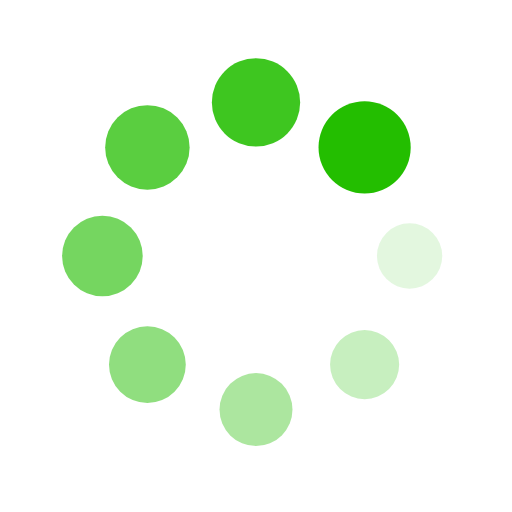
t = 0.00 s
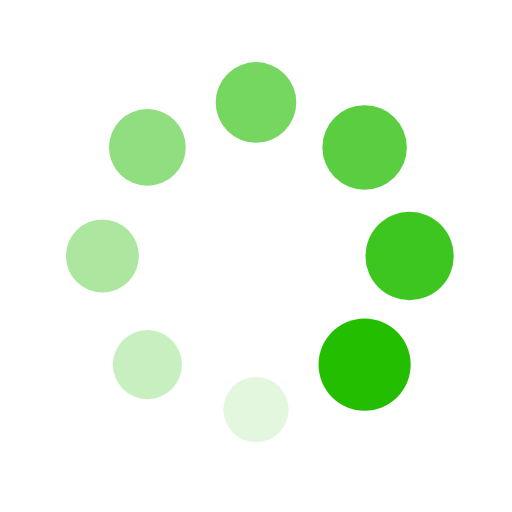
t = 0.25 s
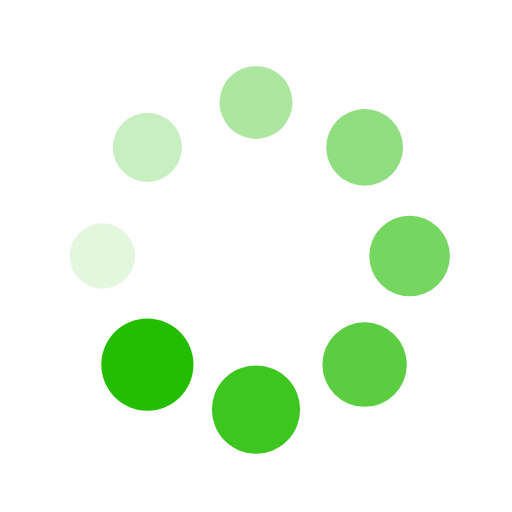
t = 0.50 s
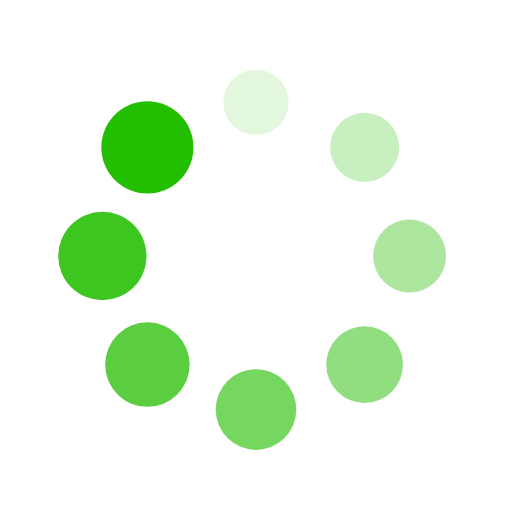
t = 0.75 s

The animated SVG that drew these frames (rendered in a browser with its animation timeline set to each time). Animation: 16 SMIL elements (animate=8,animateTransform=8); one cycle of 1.00 s, repeats indefinitely.

<svg xmlns="http://www.w3.org/2000/svg" viewBox="0 0 100 100" preserveAspectRatio="xMidYMid" width="200" height="200" style="shape-rendering: auto; display: block; background: transparent;" xmlns:xlink="http://www.w3.org/1999/xlink"><g><g transform="translate(80,50)">
<g transform="rotate(0)">
<circle fill-opacity="1" fill="#23be00" r="6" cy="0" cx="0">
  <animateTransform repeatCount="indefinite" dur="1s" keyTimes="0;1" values="1.5 1.5;1 1" begin="-0.875s" type="scale" attributeName="transform"></animateTransform>
  <animate begin="-0.875s" values="1;0" repeatCount="indefinite" dur="1s" keyTimes="0;1" attributeName="fill-opacity"></animate>
</circle>
</g>
</g><g transform="translate(71.21320343559643,71.21320343559643)">
<g transform="rotate(45)">
<circle fill-opacity="0.875" fill="#23be00" r="6" cy="0" cx="0">
  <animateTransform repeatCount="indefinite" dur="1s" keyTimes="0;1" values="1.5 1.5;1 1" begin="-0.75s" type="scale" attributeName="transform"></animateTransform>
  <animate begin="-0.75s" values="1;0" repeatCount="indefinite" dur="1s" keyTimes="0;1" attributeName="fill-opacity"></animate>
</circle>
</g>
</g><g transform="translate(50,80)">
<g transform="rotate(90)">
<circle fill-opacity="0.75" fill="#23be00" r="6" cy="0" cx="0">
  <animateTransform repeatCount="indefinite" dur="1s" keyTimes="0;1" values="1.5 1.5;1 1" begin="-0.625s" type="scale" attributeName="transform"></animateTransform>
  <animate begin="-0.625s" values="1;0" repeatCount="indefinite" dur="1s" keyTimes="0;1" attributeName="fill-opacity"></animate>
</circle>
</g>
</g><g transform="translate(28.786796564403577,71.21320343559643)">
<g transform="rotate(135)">
<circle fill-opacity="0.625" fill="#23be00" r="6" cy="0" cx="0">
  <animateTransform repeatCount="indefinite" dur="1s" keyTimes="0;1" values="1.5 1.5;1 1" begin="-0.5s" type="scale" attributeName="transform"></animateTransform>
  <animate begin="-0.5s" values="1;0" repeatCount="indefinite" dur="1s" keyTimes="0;1" attributeName="fill-opacity"></animate>
</circle>
</g>
</g><g transform="translate(20,50.00000000000001)">
<g transform="rotate(180)">
<circle fill-opacity="0.5" fill="#23be00" r="6" cy="0" cx="0">
  <animateTransform repeatCount="indefinite" dur="1s" keyTimes="0;1" values="1.5 1.5;1 1" begin="-0.375s" type="scale" attributeName="transform"></animateTransform>
  <animate begin="-0.375s" values="1;0" repeatCount="indefinite" dur="1s" keyTimes="0;1" attributeName="fill-opacity"></animate>
</circle>
</g>
</g><g transform="translate(28.78679656440357,28.786796564403577)">
<g transform="rotate(225)">
<circle fill-opacity="0.375" fill="#23be00" r="6" cy="0" cx="0">
  <animateTransform repeatCount="indefinite" dur="1s" keyTimes="0;1" values="1.5 1.5;1 1" begin="-0.25s" type="scale" attributeName="transform"></animateTransform>
  <animate begin="-0.25s" values="1;0" repeatCount="indefinite" dur="1s" keyTimes="0;1" attributeName="fill-opacity"></animate>
</circle>
</g>
</g><g transform="translate(49.99999999999999,20)">
<g transform="rotate(270)">
<circle fill-opacity="0.25" fill="#23be00" r="6" cy="0" cx="0">
  <animateTransform repeatCount="indefinite" dur="1s" keyTimes="0;1" values="1.5 1.5;1 1" begin="-0.125s" type="scale" attributeName="transform"></animateTransform>
  <animate begin="-0.125s" values="1;0" repeatCount="indefinite" dur="1s" keyTimes="0;1" attributeName="fill-opacity"></animate>
</circle>
</g>
</g><g transform="translate(71.21320343559643,28.78679656440357)">
<g transform="rotate(315)">
<circle fill-opacity="0.125" fill="#23be00" r="6" cy="0" cx="0">
  <animateTransform repeatCount="indefinite" dur="1s" keyTimes="0;1" values="1.5 1.5;1 1" begin="0s" type="scale" attributeName="transform"></animateTransform>
  <animate begin="0s" values="1;0" repeatCount="indefinite" dur="1s" keyTimes="0;1" attributeName="fill-opacity"></animate>
</circle>
</g>
</g><g></g></g><!-- [ldio] generated by https://loading.io --></svg>
